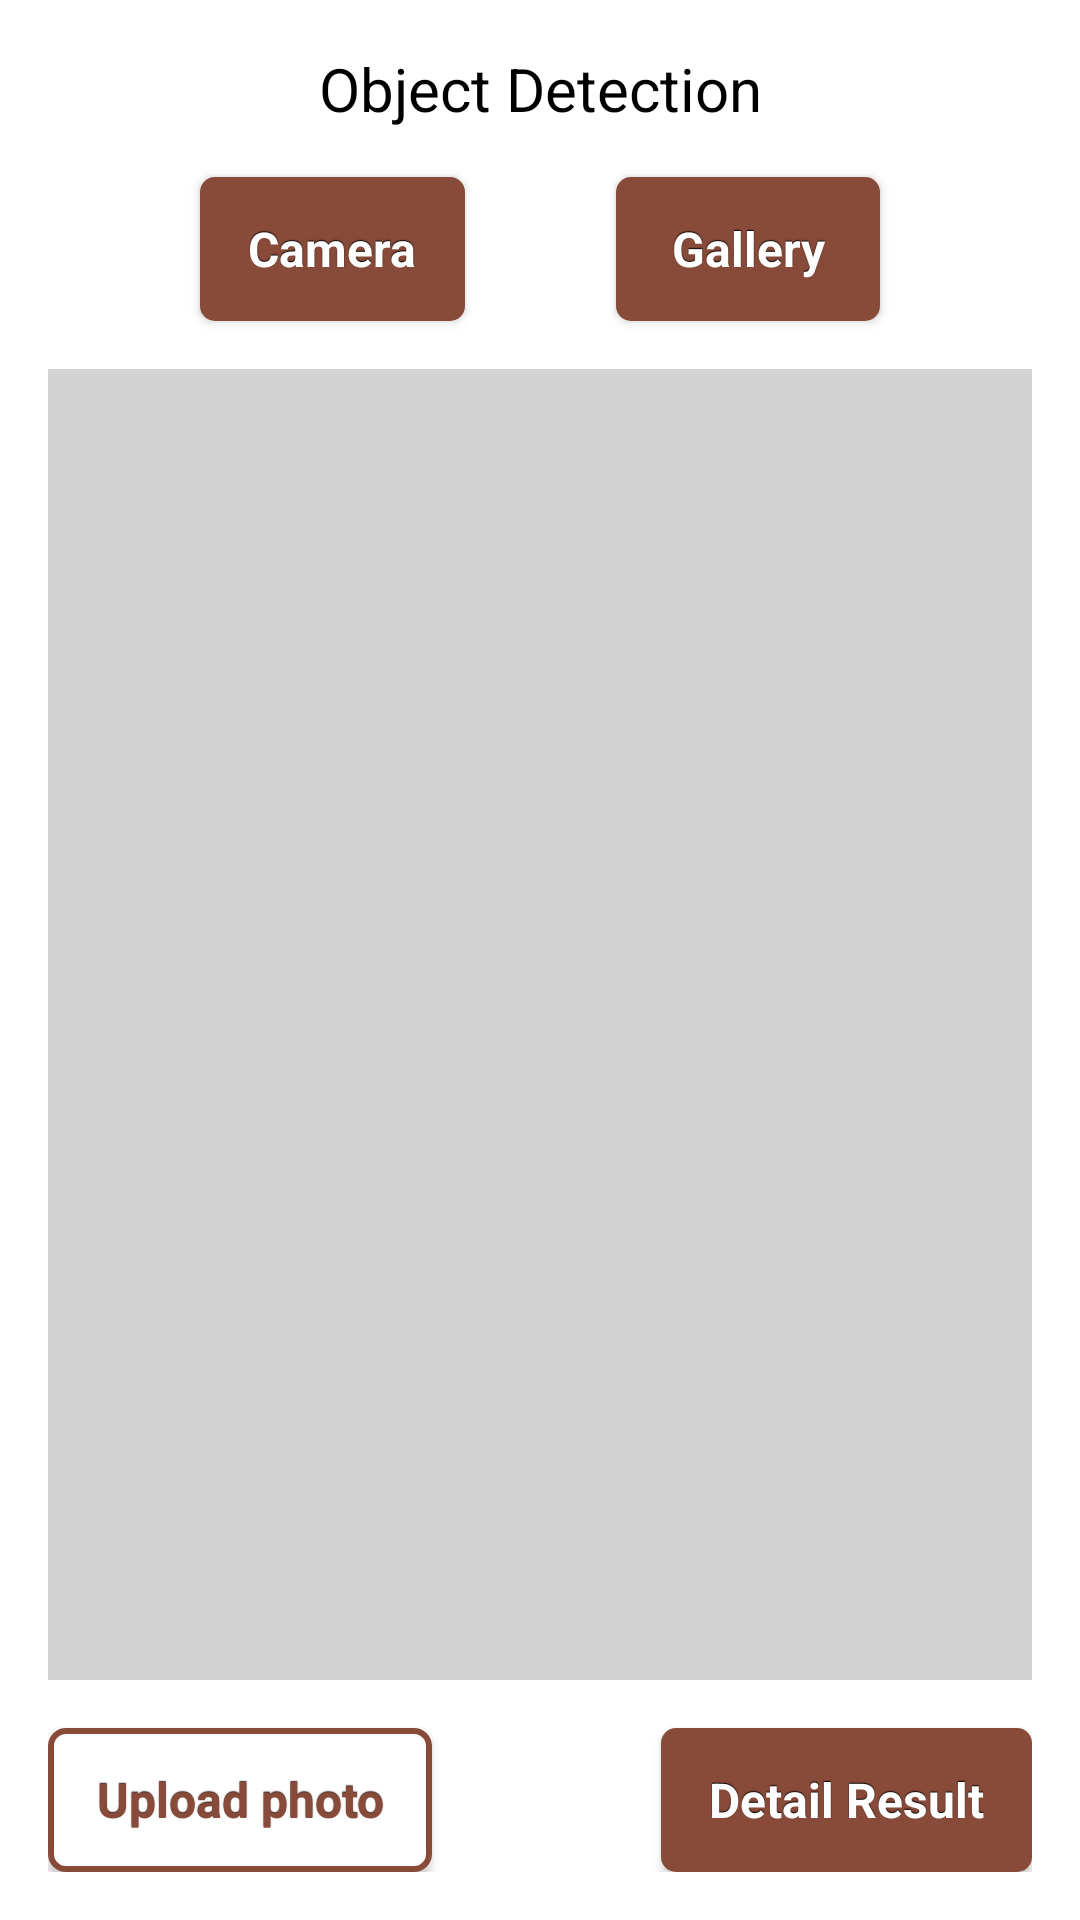

Produce the Android XML layout that renders to this screen, including the resource entries it uses.
<!-- AndroidManifest.xml: activity theme AppTheme.WithActionBar -->
<!-- res/layout/activity_detection_result.xml -->
<?xml version="1.0" encoding="utf-8"?>
<androidx.constraintlayout.widget.ConstraintLayout xmlns:android="http://schemas.android.com/apk/res/android"
    xmlns:app="http://schemas.android.com/apk/res-auto"
    xmlns:tools="http://schemas.android.com/tools"
    android:layout_width="match_parent"
    android:layout_height="match_parent"
    android:padding="16dp"
    tools:context=".ui.menu.detection.DetectionResultActivity">

    <TextView
        android:id="@+id/titleDetectionMethod"
        style="@style/Title3"
        android:layout_width="wrap_content"
        android:layout_height="wrap_content"
        android:text="@string/title_method"
        app:layout_constraintEnd_toEndOf="parent"
        app:layout_constraintStart_toStartOf="parent"
        app:layout_constraintTop_toTopOf="parent" />

    <com.google.android.material.button.MaterialButton
        android:id="@+id/buttonCamera"
        style="@style/ButtonPrimary"
        android:layout_width="wrap_content"
        android:layout_height="wrap_content"
        android:layout_marginTop="16dp"
        android:text="@string/method_camera"
        app:backgroundTint="@null"
        app:layout_constraintEnd_toStartOf="@+id/buttonGallery"
        app:layout_constraintStart_toStartOf="parent"
        app:layout_constraintTop_toBottomOf="@id/titleDetectionMethod" />


    <com.google.android.material.button.MaterialButton
        android:id="@+id/buttonGallery"
        style="@style/ButtonPrimary"
        android:layout_width="wrap_content"
        android:layout_height="wrap_content"
        android:layout_marginTop="16dp"
        android:text="@string/method_gallery"
        app:backgroundTint="@null"
        app:layout_constraintEnd_toEndOf="parent"
        app:layout_constraintStart_toEndOf="@+id/buttonCamera"
        app:layout_constraintTop_toBottomOf="@id/titleDetectionMethod" />

    <ImageView
        android:id="@+id/imageView"
        android:layout_width="0dp"
        android:layout_height="0dp"
        android:layout_marginVertical="16dp"
        android:background="@color/grey"
        android:contentDescription="@string/tools_description"
        app:layout_constraintBottom_toTopOf="@+id/buttonUpload"
        app:layout_constraintEnd_toEndOf="parent"
        app:layout_constraintStart_toStartOf="parent"
        app:layout_constraintTop_toBottomOf="@id/buttonCamera"
        app:srcCompat="@drawable/icon_add_photo" />

    <com.google.android.material.button.MaterialButton
        android:id="@+id/buttonUpload"
        style="@style/ButtonWhiteBorder"
        android:layout_width="wrap_content"
        android:layout_height="wrap_content"
        android:text="@string/button_upload"
        app:backgroundTint="@null"
        app:layout_constraintBottom_toBottomOf="parent"
        app:layout_constraintStart_toStartOf="parent" />

    <com.google.android.material.button.MaterialButton
        android:id="@+id/buttonDetailResult"
        style="@style/ButtonPrimary"
        android:layout_width="wrap_content"
        android:layout_height="wrap_content"
        android:text="@string/button_detail_result"
        app:backgroundTint="@null"
        app:layout_constraintBottom_toBottomOf="@id/buttonUpload"
        app:layout_constraintEnd_toEndOf="parent"
        app:layout_constraintTop_toTopOf="@id/buttonUpload" />

</androidx.constraintlayout.widget.ConstraintLayout>
<!-- resources referenced by this layout -->
<resources>
  <color name="grey">#D3D3D3</color>
  <string name="button_detail_result">Detail Result</string>
  <string name="button_upload">Upload photo</string>
  <string name="method_camera">Camera</string>
  <string name="method_gallery">Gallery</string>
  <string name="title_method">Object Detection</string>
  <string name="tools_description">Description</string>
  <style name="Title3" parent="@android:style/Widget.TextView">
          <item name="android:textColor">@color/black</item>
          <item name="android:textSize">20sp</item>
      </style>
  <style name="AppTheme.WithActionBar" parent="ActionBarTheme">
          <item name="windowActionBar">true</item>
          <item name="windowNoTitle">false</item>
      </style>
  <color name="white">#FFFFFFFF</color>
  <!-- drawable button_custom_primary (drawable) -->
  <?xml version="1.0" encoding="utf-8"?>
  <selector xmlns:android="http://schemas.android.com/apk/res/android">
      <item
          android:state_enabled="false"
          android:drawable="@drawable/button_effect_disabled" />
      <item
          android:state_pressed="true"
          android:state_enabled="true"
          android:drawable="@drawable/button_effect_pressed" />
      <item
          android:state_focused="true"
          android:state_enabled="true"
          android:drawable="@drawable/button_effect_focused" />
      <item
          android:state_enabled="true"
          android:drawable="@drawable/button_effect_enabled_primary" />
  </selector>
  <color name="frame2">#884A39</color>
  <color name="frame3">#3F2320</color>
  <color name="black">#FF000000</color>
  <style name="ActionBarTheme" parent="Theme.MaterialComponents.DayNight.DarkActionBar">
          
          <item name="colorPrimary">@color/frame2</item>
          <item name="colorPrimaryVariant">@color/frame3</item>
          <item name="colorOnPrimary">@color/white</item>
          <item name="android:windowBackground">@color/white</item>
          
          <item name="colorSecondary">@color/teal_200</item>
          <item name="colorSecondaryVariant">@color/teal_700</item>
          <item name="colorOnSecondary">@color/black</item>
          
          <item name="android:statusBarColor">@color/frame3
          </item> 
      </style>
  <!-- drawable button_effect_disabled (drawable) -->
  <?xml version="1.0" encoding="utf-8"?>
  <shape xmlns:android="http://schemas.android.com/apk/res/android" android:shape="rectangle">
      <solid android:color="@color/grey"/>
      <corners android:radius="5dp"/>
      <stroke
          android:width="2dp"
          android:color="@color/frame2" />
  </shape>
  <!-- drawable button_effect_pressed (drawable) -->
  <shape xmlns:android="http://schemas.android.com/apk/res/android" android:shape="rectangle">
      <solid android:color="@color/frame3" />
      <corners android:radius="5dp"/>
  </shape>
  <!-- drawable button_effect_focused (drawable) -->
  <?xml version="1.0" encoding="utf-8"?>
  <shape xmlns:android="http://schemas.android.com/apk/res/android" android:shape="rectangle">
      <corners android:radius= "5dp" />
  </shape>
  <!-- drawable button_effect_enabled_primary (drawable) -->
  <?xml version="1.0" encoding="utf-8"?>
  <shape xmlns:android="http://schemas.android.com/apk/res/android" android:shape="rectangle">
      <solid android:color="@color/frame2" />
      <corners android:radius="5dp"/>
  </shape>
  <!-- drawable button_effect_enabled_white_border (drawable) -->
  <?xml version="1.0" encoding="utf-8"?>
  <shape xmlns:android="http://schemas.android.com/apk/res/android"
      android:shape="rectangle">
      <solid android:color="@color/white" />
      <corners android:radius="5dp" />
      <stroke
          android:width="2dp"
          android:color="@color/frame2" />
  </shape>
  <color name="teal_200">#FF03DAC5</color>
  <color name="teal_700">#FF018786</color>
</resources>
